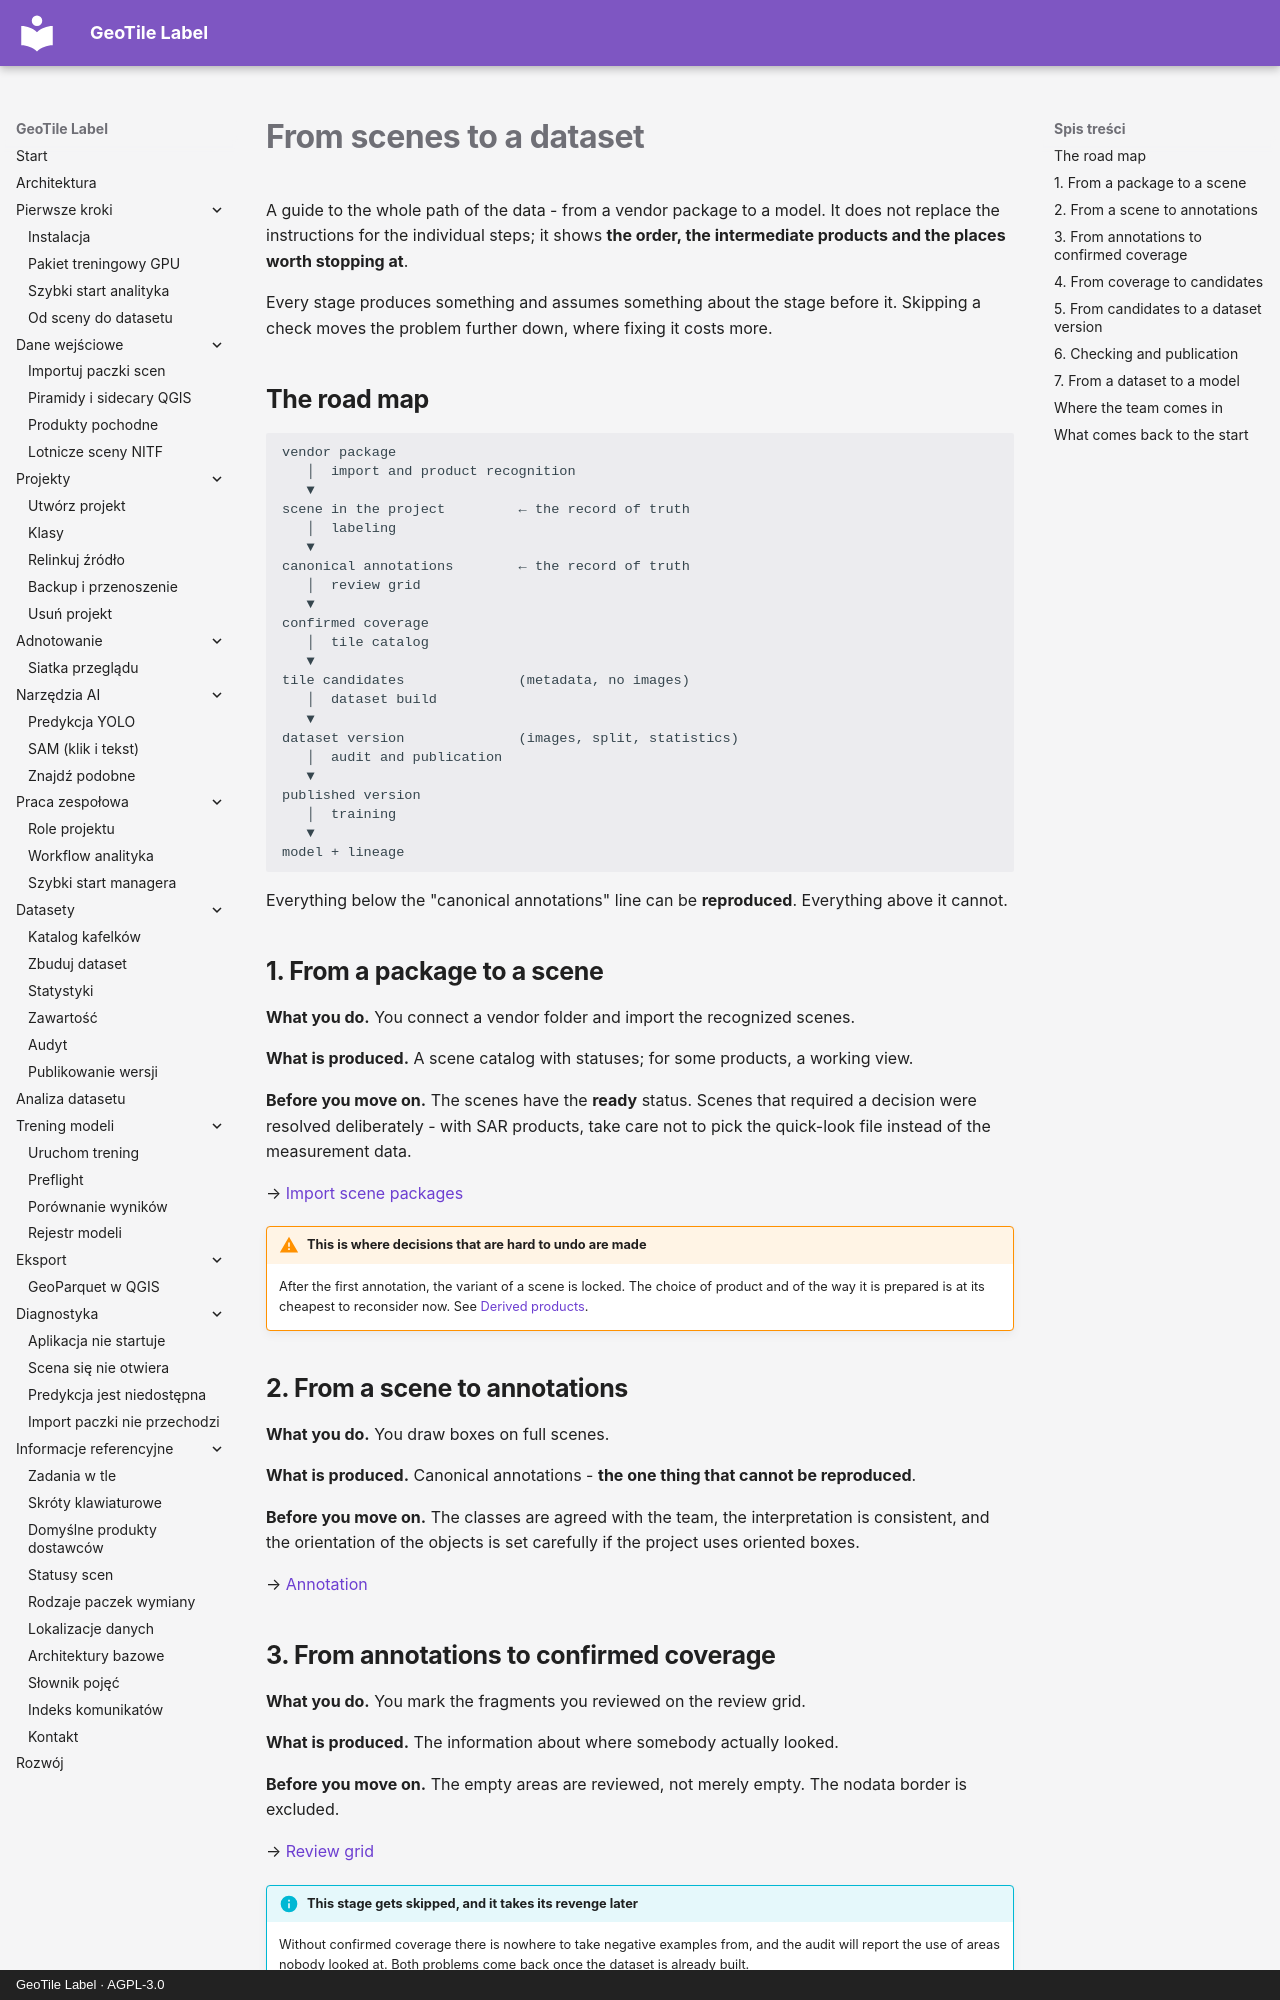

repository: jakubslesinski/geotile-label · page: getting-started/od-sceny-do-datasetu.en.html · generator: mkdocs · copyright: GeoTile Label · AGPL-3.0

# From scenes to a dataset

A guide to the whole path of the data - from a vendor package to a model. It does not
replace the instructions for the individual steps; it shows **the order, the
intermediate products and the places worth stopping at**.

Every stage produces something and assumes something about the stage before it. Skipping
a check moves the problem further down, where fixing it costs more.

## The road map

```text
vendor package
   │  import and product recognition
   ▼
scene in the project         ← the record of truth
   │  labeling
   ▼
canonical annotations        ← the record of truth
   │  review grid
   ▼
confirmed coverage
   │  tile catalog
   ▼
tile candidates              (metadata, no images)
   │  dataset build
   ▼
dataset version              (images, split, statistics)
   │  audit and publication
   ▼
published version
   │  training
   ▼
model + lineage
```

Everything below the "canonical annotations" line can be **reproduced**. Everything
above it cannot.

## 1. From a package to a scene

**What you do.** You connect a vendor folder and import the recognized scenes.

**What is produced.** A scene catalog with statuses; for some products, a working view.

**Before you move on.** The scenes have the **ready** status. Scenes that required a
decision were resolved deliberately - with SAR products, take care not to pick the
quick-look file instead of the measurement data.

→ [Import scene packages](../input-data/importuj-paczki.md)

!!! warning "This is where decisions that are hard to undo are made"

    After the first annotation, the variant of a scene is locked. The choice of product
    and of the way it is prepared is at its cheapest to reconsider now. See
    [Derived products](../input-data/produkty-pochodne.md).

## 2. From a scene to annotations

**What you do.** You draw boxes on full scenes.

**What is produced.** Canonical annotations - **the one thing that cannot be
reproduced**.

**Before you move on.** The classes are agreed with the team, the interpretation is
consistent, and the orientation of the objects is set carefully if the project uses
oriented boxes.

→ [Annotation](../annotation/index.md)

## 3. From annotations to confirmed coverage

**What you do.** You mark the fragments you reviewed on the review grid.

**What is produced.** The information about where somebody actually looked.

**Before you move on.** The empty areas are reviewed, not merely empty. The nodata border
is excluded.

→ [Review grid](../annotation/siatka-przegladu.md)

!!! info "This stage gets skipped, and it takes its revenge later"

    Without confirmed coverage there is nowhere to take negative examples from, and the
    audit will report the use of areas nobody looked at. Both problems come back once
    the dataset is already built.
